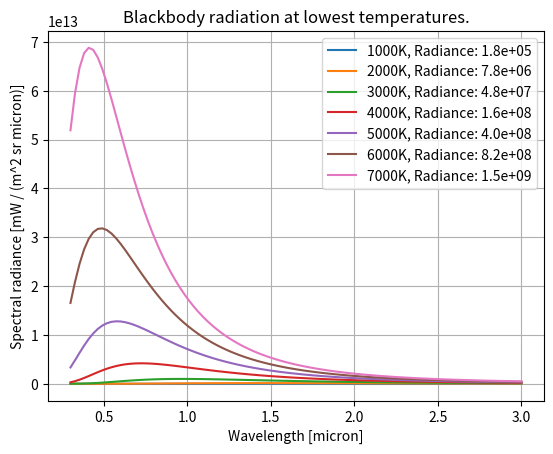

Write Python code to recreate this figure.
#!/Library/Frameworks/EPD64.framework/Versions/7.3/bin/enpkg
from __future__ import division
from scipy.constants import k as kb
from scipy.constants import c, h
import numpy as np
from matplotlib.pyplot import figure, show


def exp_term(T, wavelength=None, nu=None):
    if nu is None:
        return np.exp((h*c) / (wavelength*kb*T))
    else:
        return np.exp((h*nu) / (kb*T))


def planck_wavelength(T, wavelength):
    nom = 2*h*c*c
    denom = wavelength**5 * (exp_term(T, wavelength=wavelength) - 1)
    return nom/denom


def planck_frequency(T, nu):
    nom = 2*h*nu*nu*nu
    denom = c * c * (exp_term(T, nu=nu) - 1)
    return nom/denom


def planck_modis(T, wave):
    c1 = 3.741e-16
    c2 = 1.4393e-2
    denom = wave**5 * (np.exp((c2/(wave*T))) -1)
    return c1/denom


def rayleigh_jeans(T, wavelength):
    nom = 2*kb*c*T
    denom = wavelength**4
    return nom/denom


def wien_approx(T, wavelength):
    nom = 2*h*c*c
    denom = wavelength**5
    eterm = -h*c/(wavelength*kb*T)
    return nom/denom * np.exp(eterm)


if __name__ == '__main__':
    temps = np.arange(0, 500)
    waves = np.linspace(300, 3000, 100)
    waves = waves*1e-9

    fig = figure()
    ax = fig.add_subplot(111)
    for t in range(1000, 7500, 1000):
        planck = planck_wavelength(t, waves)
        # rj = rayleigh_jeans(t,waves)
        # wa = wien_approx(t,waves)
        # p_rj = planck/rj
        # p_wa = planck/wa
        # div by 1e6 to have radiance in per micron
        ax.plot(waves*1e6, planck, label='{0}K, Radiance: {1:.1e}'
                .format(t, np.sum(planck/1e6)))
    ax.grid()
    ax.legend(loc='best')
    ax.set_xlabel('Wavelength [micron]')
    ax.set_ylabel('Spectral radiance [mW / (m^2 sr micron)]')
    ax.set_title('Blackbody radiation at lowest temperatures.')
    show()
